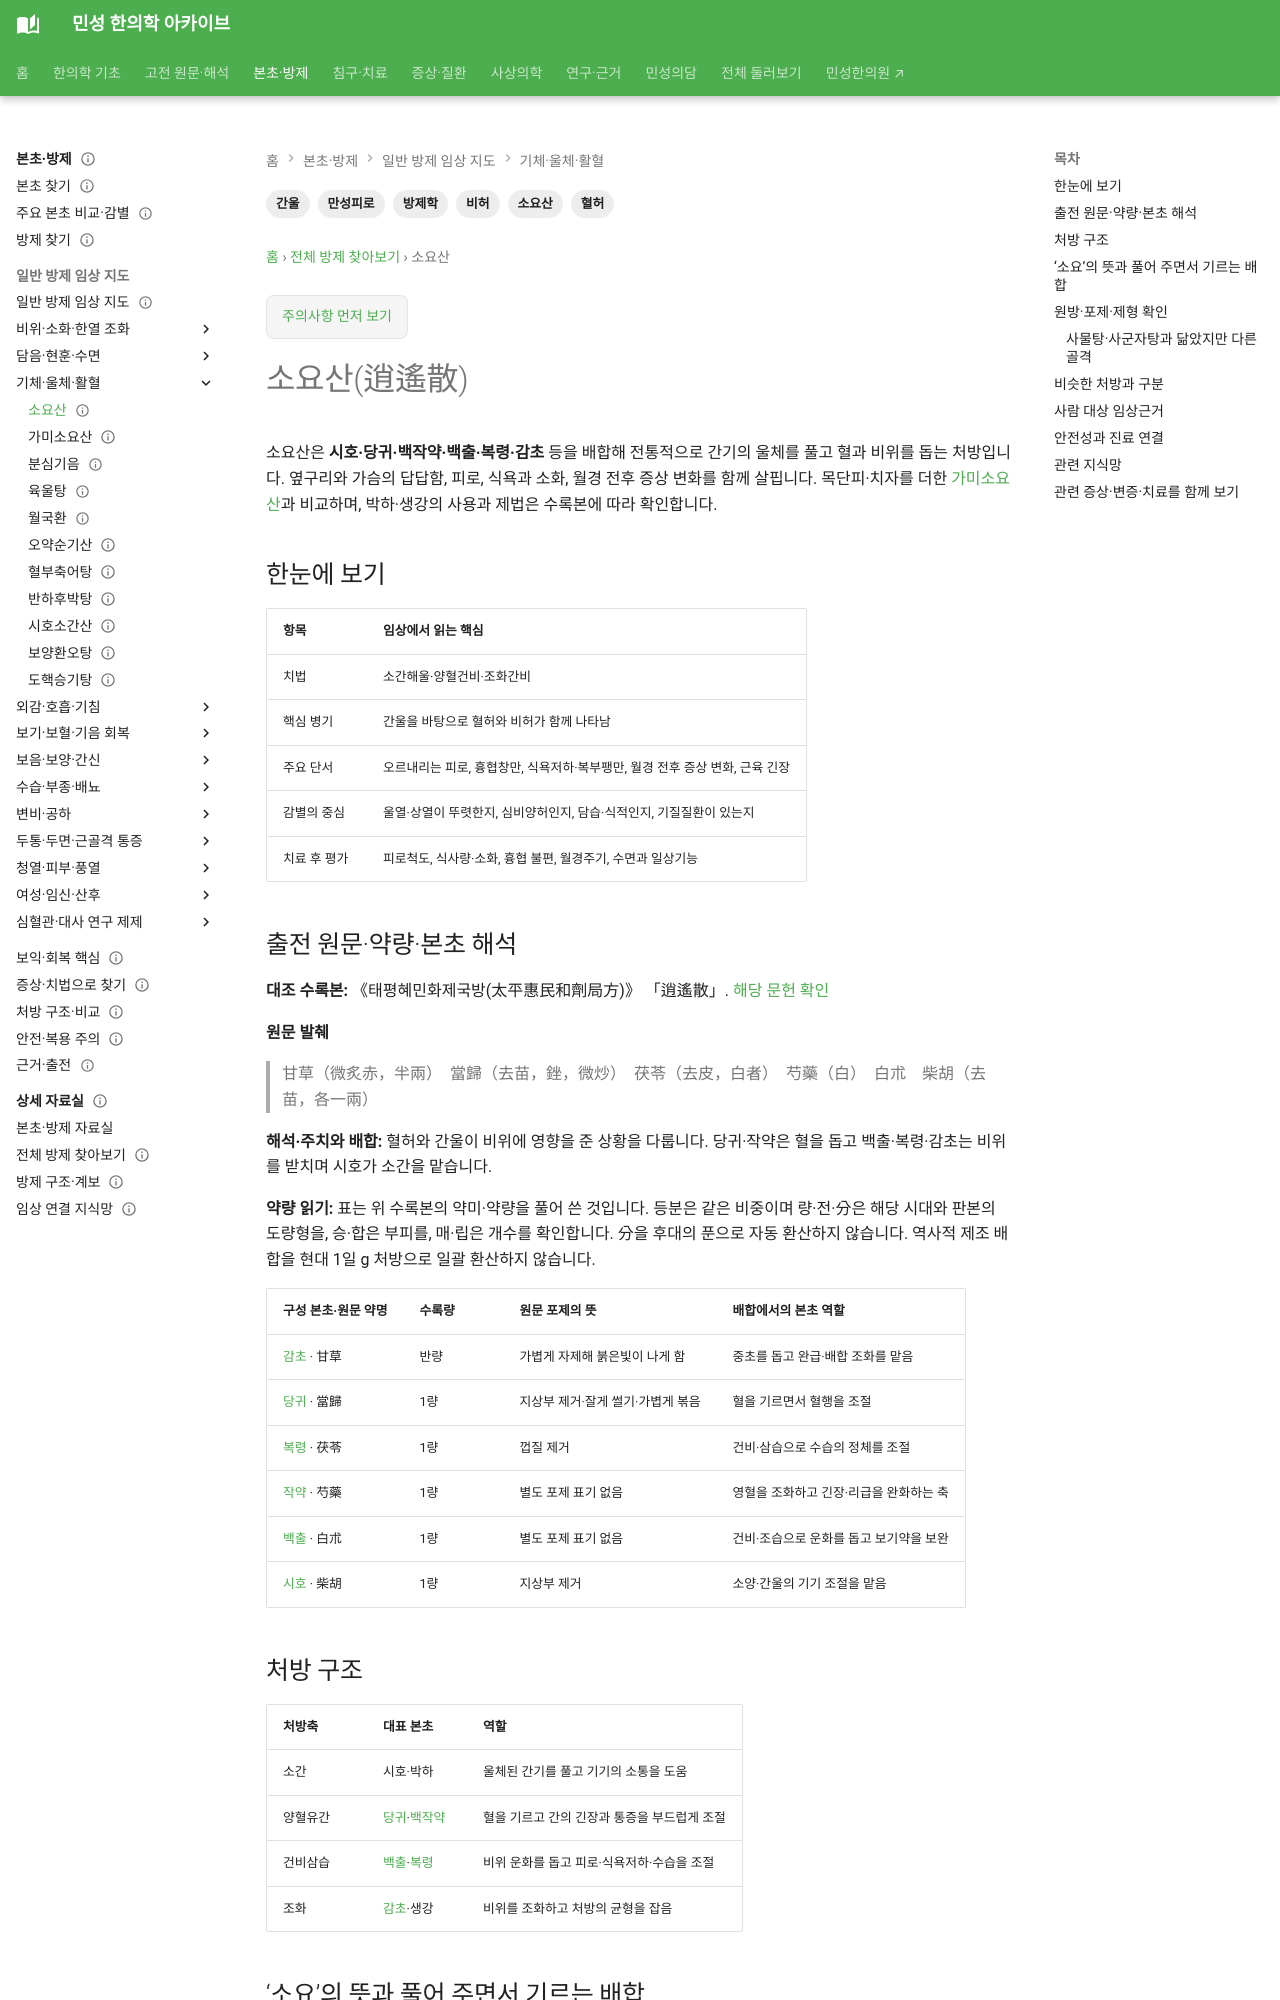

repository: joowon1111/minseong-korean-medicine-wiki · page: formulas/xiaoyao-san/index.html · generator: mkdocs

---
title: 소요산(逍遙散)
description: 소요산의 구성 약재와 전통 효능, 흉협의 답답함·피로·식욕 변화를 살피는 변증, 가미소요산·귀비탕과의 차이를 설명합니다.
tags: [방제학, 소요산, 간울, 혈허, 비허, 만성피로]
status: 검토완료
last_reviewed: 2026-09-16
---
# 소요산(逍遙散)

소요산은 **시호·당귀·백작약·백출·복령·감초** 등을 배합해 전통적으로 간기의 울체를 풀고 혈과 비위를 돕는 처방입니다. 옆구리와 가슴의 답답함, 피로, 식욕과 소화, 월경 전후 증상 변화를 함께 살핍니다. 목단피·치자를 더한 [가미소요산](jiawei-xiaoyao-san.md)과 비교하며, 박하·생강의 사용과 제법은 수록본에 따라 확인합니다.

## 한눈에 보기

| 항목 | 임상에서 읽는 핵심 |
|---|---|
| 치법 | 소간해울·양혈건비·조화간비 |
| 핵심 병기 | 간울을 바탕으로 혈허와 비허가 함께 나타남 |
| 주요 단서 | 오르내리는 피로, 흉협창만, 식욕저하·복부팽만, 월경 전후 증상 변화, 근육 긴장 |
| 감별의 중심 | 울열·상열이 뚜렷한지, 심비양허인지, 담습·식적인지, 기질질환이 있는지 |
| 치료 후 평가 | 피로척도, 식사량·소화, 흉협 불편, 월경주기, 수면과 일상기능 |

## 출전 원문·약량·본초 해석 {#source-dose-original}

**대조 수록본:** 《태평혜민화제국방(太平惠民和劑局方)》 「逍遙散」. [해당 문헌 확인](https://jicheng.tw/tcm/book/太平惠民和劑局方/index.html)

**원문 발췌**

> 甘草（微炙赤，半兩）　當歸（去苗，銼，微炒）　茯苓（去皮，白者）　芍藥（白）　白朮　柴胡（去苗，各一兩）

**해석·주치와 배합:** 혈허와 간울이 비위에 영향을 준 상황을 다룹니다. 당귀·작약은 혈을 돕고 백출·복령·감초는 비위를 받치며 시호가 소간을 맡습니다.

**약량 읽기:** 표는 위 수록본의 약미·약량을 풀어 쓴 것입니다. 등분은 같은 비중이며 량·전·分은 해당 시대와 판본의 도량형을, 승·합은 부피를, 매·립은 개수를 확인합니다. 分을 후대의 푼으로 자동 환산하지 않습니다. 역사적 제조 배합을 현대 1일 g 처방으로 일괄 환산하지 않습니다.

| 구성 본초·원문 약명 | 수록량 | 원문 포제의 뜻 | 배합에서의 본초 역할 |
|---|---|---|---|
| [감초](../herbs/licorice.md) · 甘草 | 반량 | 가볍게 자제해 붉은빛이 나게 함 | 중초를 돕고 완급·배합 조화를 맡음 |
| [당귀](../herbs/angelica.md) · 當歸 | 1량 | 지상부 제거·잘게 썰기·가볍게 볶음 | 혈을 기르면서 혈행을 조절 |
| [복령](../herbs/poria.md) · 茯苓 | 1량 | 껍질 제거 | 건비·삼습으로 수습의 정체를 조절 |
| [작약](../herbs/white-peony.md) · 芍藥 | 1량 | 별도 포제 표기 없음 | 영혈을 조화하고 긴장·리급을 완화하는 축 |
| [백출](../herbs/atractylodes.md) · 白朮 | 1량 | 별도 포제 표기 없음 | 건비·조습으로 운화를 돕고 보기약을 보완 |
| [시호](../herbs/bupleurum.md) · 柴胡 | 1량 | 지상부 제거 | 소양·간울의 기기 조절을 맡음 |

## 처방 구조

| 처방축 | 대표 본초 | 역할 |
|---|---|---|
| 소간 | 시호·박하 | 울체된 간기를 풀고 기기의 소통을 도움 |
| 양혈유간 | [당귀](../herbs/angelica.md)·[백작약](../herbs/white-peony.md) | 혈을 기르고 간의 긴장과 통증을 부드럽게 조절 |
| 건비삼습 | [백출](../herbs/atractylodes.md)·[복령](../herbs/poria.md) | 비위 운화를 돕고 피로·식욕저하·수습을 조절 |
| 조화 | [감초](../herbs/licorice.md)·생강 | 비위를 조화하고 처방의 균형을 잡음 |
